Labelled photos from "dataset_split", an image-classification folder in Ibad2004/plant_Disease_detection. The possible labels are: pepper bell bacterial spot, pepper bell healthy, potato early blight, potato late blight, potato healthy, tomato bacterial spot, tomato early blight, tomato late blight, tomato leaf mold, tomato septoria leaf spot, tomato two-spotted spider mite, tomato target spot, tomato yellow leaf curl virus, tomato mosaic virus, tomato healthy.

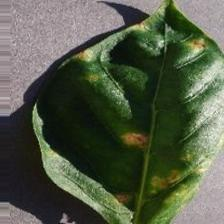
Label: pepper bell bacterial spot

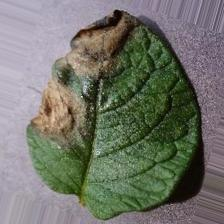
Label: potato late blight

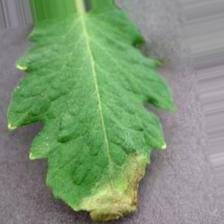
Label: tomato late blight

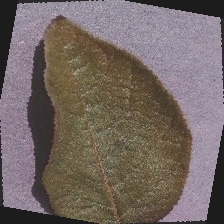
Label: potato healthy

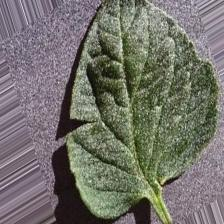
Label: tomato healthy

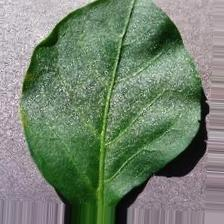
Label: pepper bell healthy
